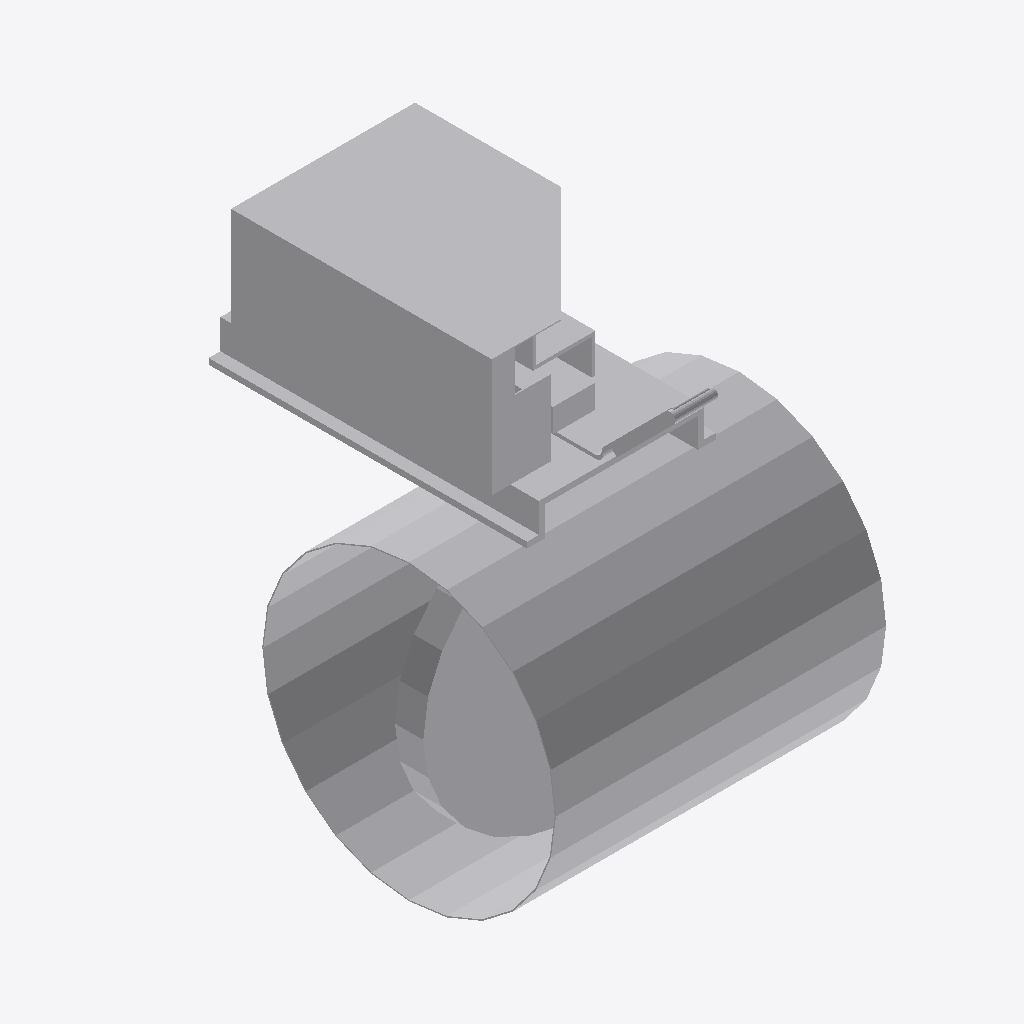
Isometric view of an IFC building model (IFC-SPF (STEP), schema IFC4, length unit millimetre), seen from the south-west, elements coloured by IFC class: 1 other element (light grey).
Extent 0.280 m × 0.354 m × 0.379 m (x, y, z). Elements (1): 1 IfcBuildingElementProxy.

HEADER;
FILE_DESCRIPTION((''),'2;1');
FILE_NAME('','2024-09-23T09:57:42',(''),(''),'Processor version 5.1.0.0','Xbim.IO.MemoryModel','');
FILE_SCHEMA(('IFC4'));
ENDSEC;
DATA;
#1=IFCPROJECT('387FzKOSj8mgfdUMNt0J5a',#2,'Project',$,$,$,$,(#19,#22,#23),#7);
#72=IFCBUILDINGELEMENTPROXY('0Nk6DmMFfCLAWK79YVEtC7',#2,'Графика',$,$,#76,#73,$,$);
ENDSEC;
